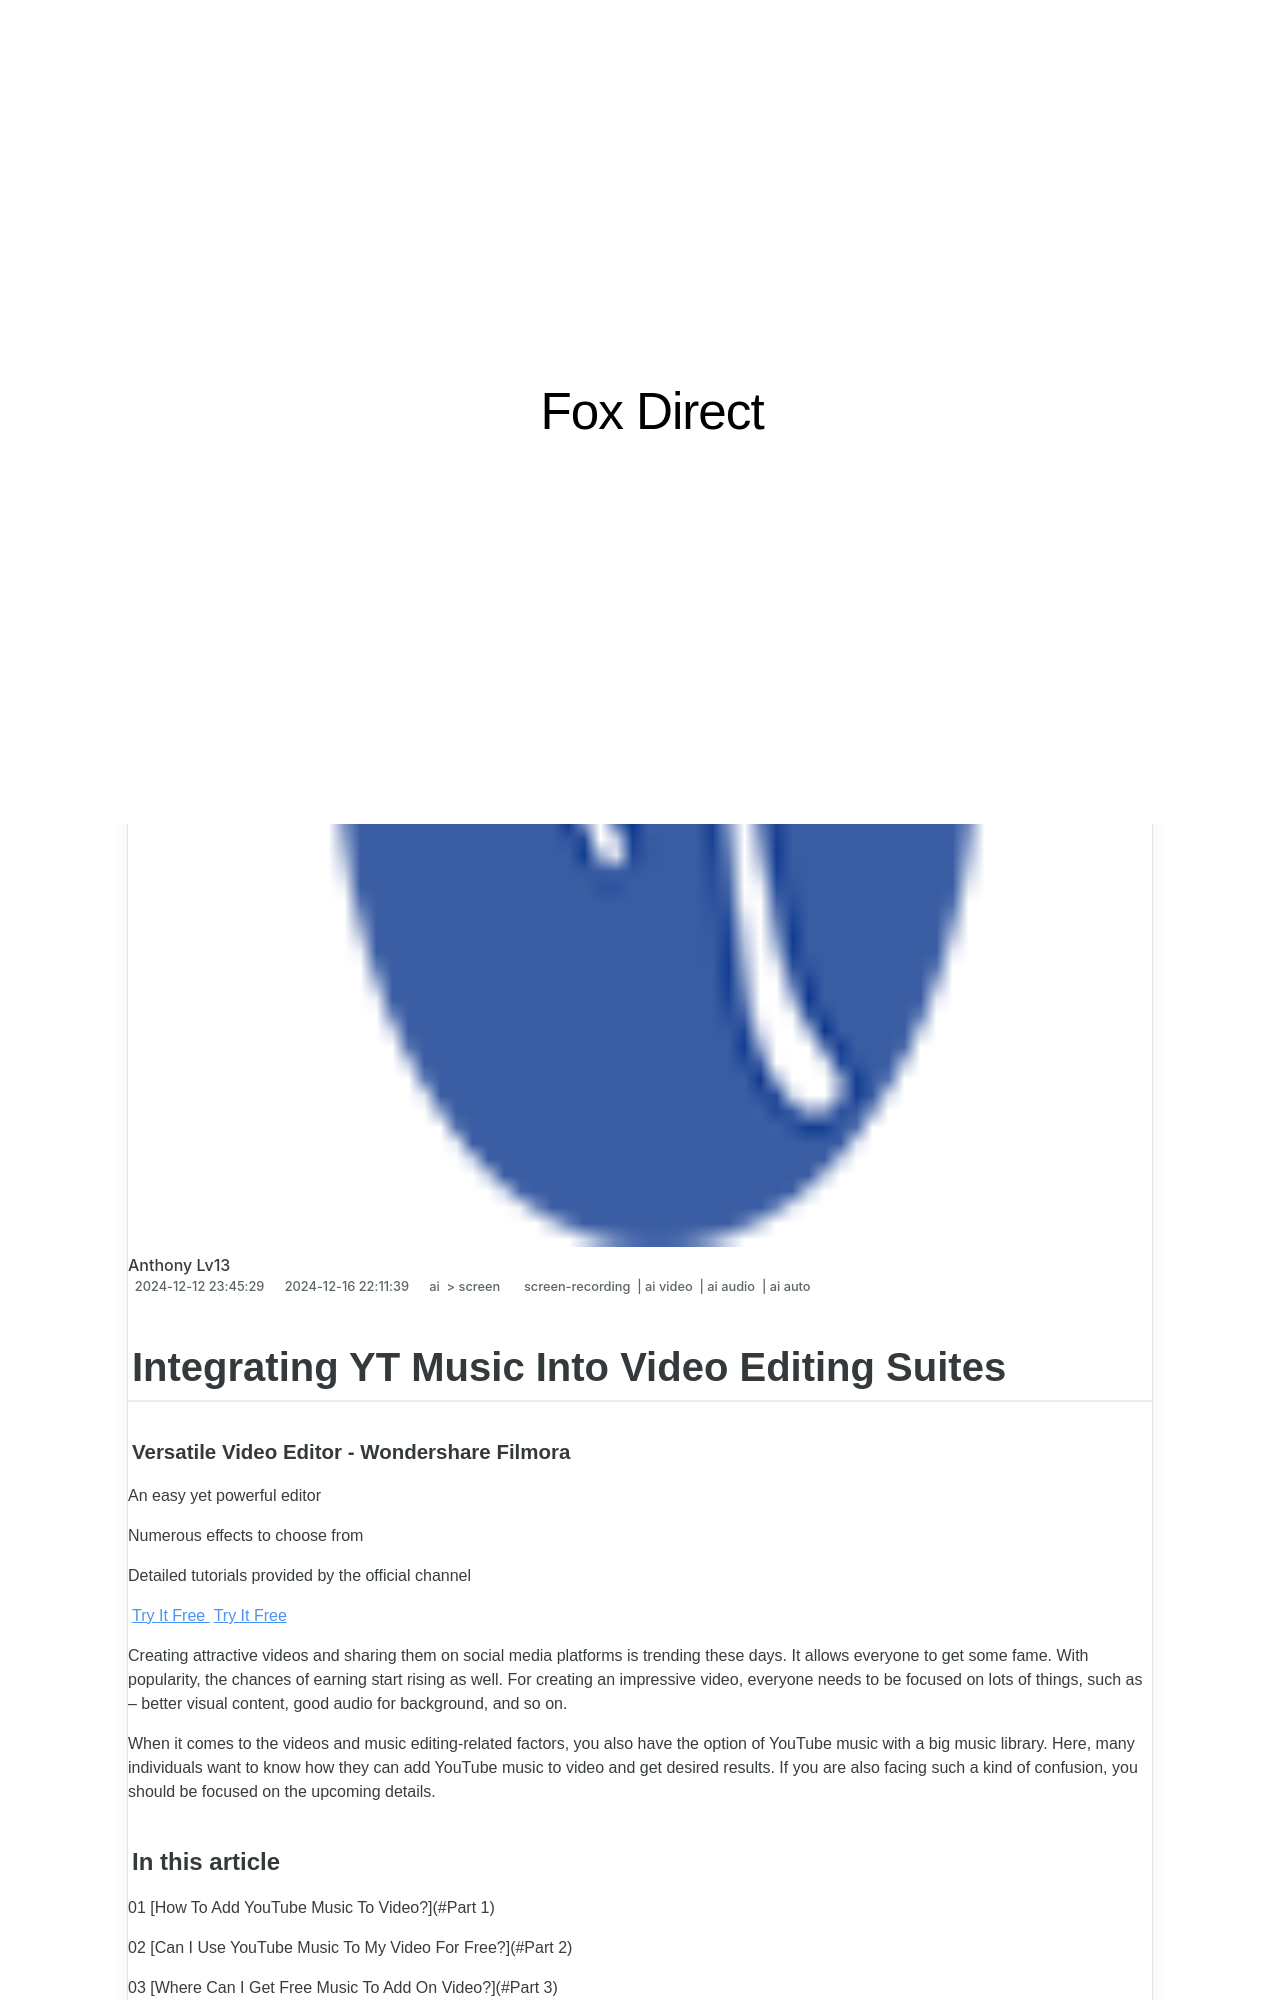

repository: techidaily/site-fox-direct · page: updated-integrating-yt-music-into-video-editing-suites-for-2024/index.html · generator: jekyll

---
title: "[Updated] Integrating YT Music Into Video Editing Suites for 2024"
date: 2024-12-12T23:45:29.420Z
updated: 2024-12-16T22:11:39.365Z
tags: 
  - screen-recording
  - ai video
  - ai audio
  - ai auto
categories: 
  - ai
  - screen
description: "This Article Describes [Updated] Integrating YT Music Into Video Editing Suites for 2024"
excerpt: "This Article Describes [Updated] Integrating YT Music Into Video Editing Suites for 2024"
keywords: "YouTube Music & Editing,Video Edits Plus Music,Integrate Music in Video,YT Music for Videos,Audio in Edit Suite,Media Suites with YT Music,Video Enhancement with Music"
thumbnail: https://thmb.techidaily.com/0a8efd832e4ff850ed2946c105917f658a3e5ec7d74782a26831b6d30a49981c.jpg
---

## Integrating YT Music Into Video Editing Suites

##### Versatile Video Editor - Wondershare Filmora

An easy yet powerful editor

Numerous effects to choose from

Detailed tutorials provided by the official channel

[Try It Free](https://tools.techidaily.com/wondershare/filmora/download/) [Try It Free](https://tools.techidaily.com/wondershare/filmora/download/)

Creating attractive videos and sharing them on social media platforms is trending these days. It allows everyone to get some fame. With popularity, the chances of earning start rising as well. For creating an impressive video, everyone needs to be focused on lots of things, such as – better visual content, good audio for background, and so on.

When it comes to the videos and music editing-related factors, you also have the option of YouTube music with a big music library. Here, many individuals want to know how they can add YouTube music to video and get desired results. If you are also facing such a kind of confusion, you should be focused on the upcoming details.
